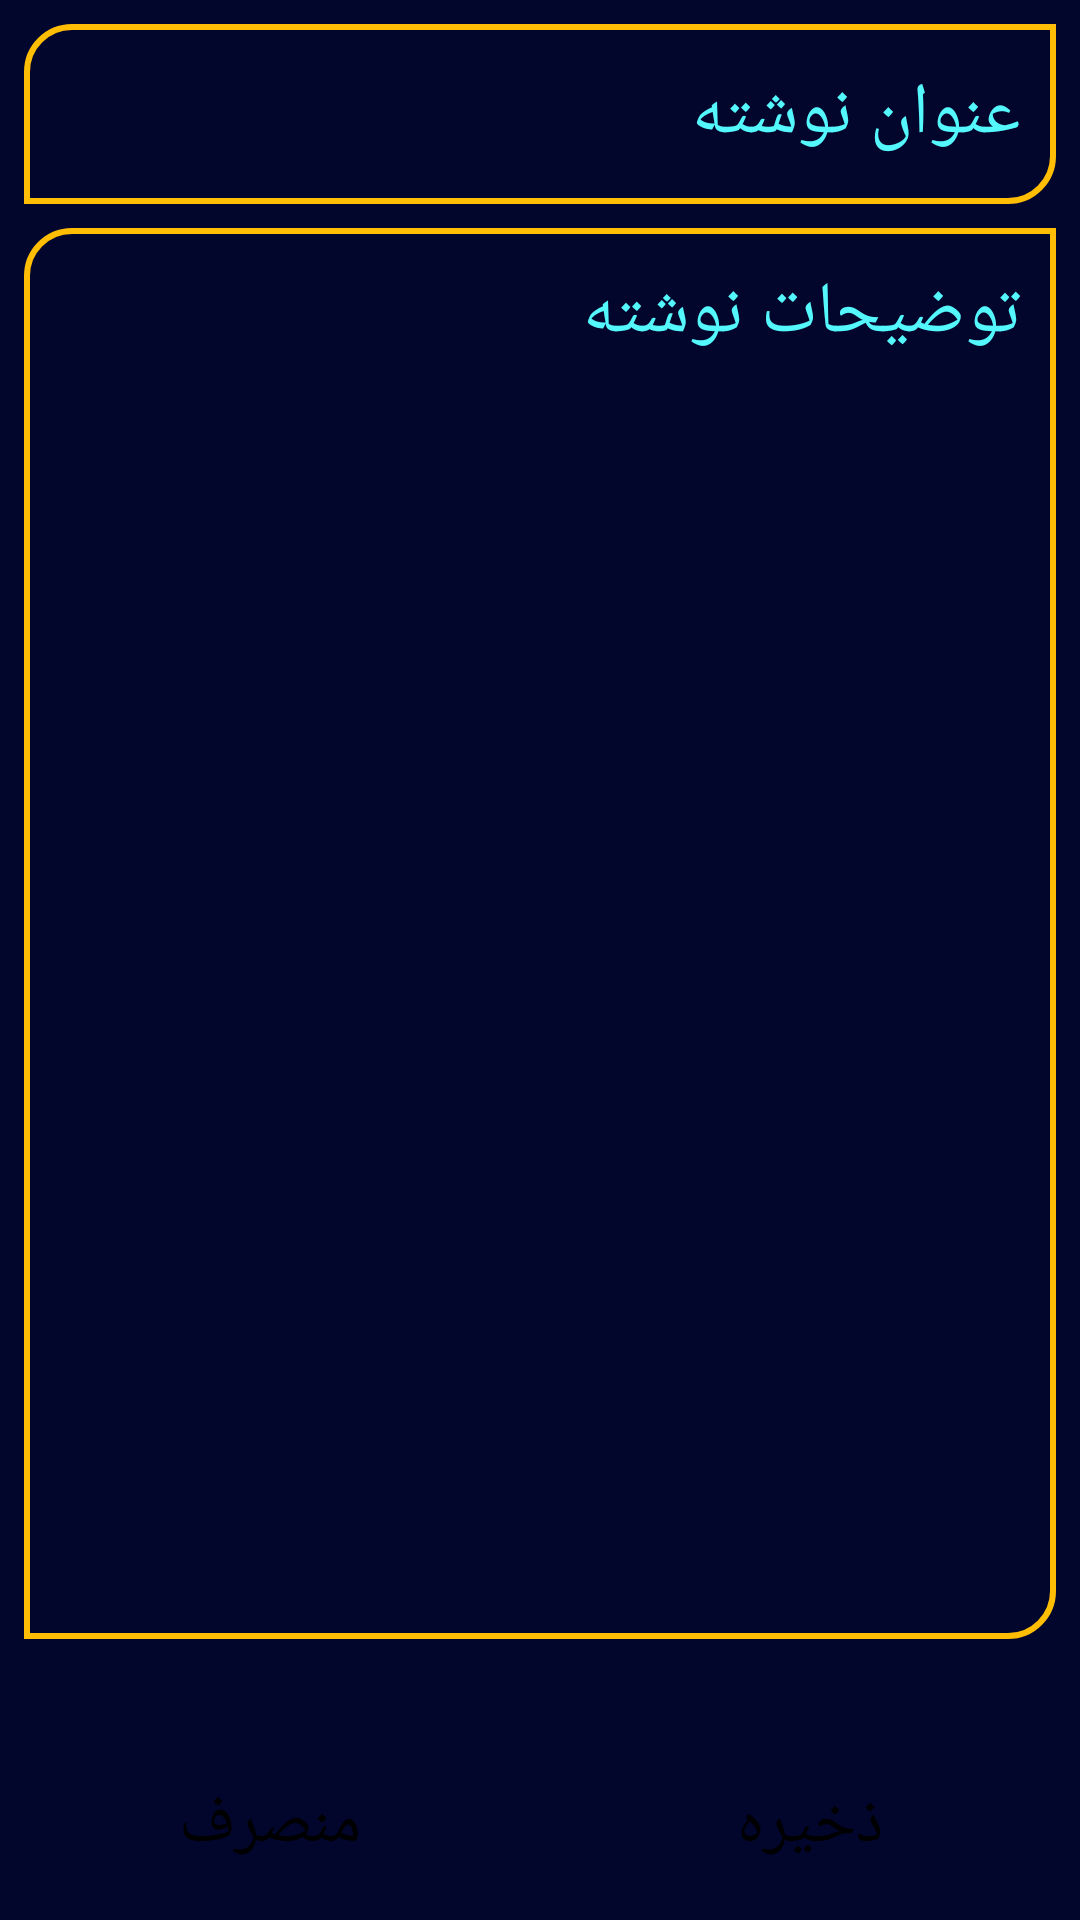

Android layout source for this screen:
<!-- AndroidManifest.xml: application theme Theme.NotesApp -->
<!-- res/layout/activity_add_notes.xml -->
<?xml version="1.0" encoding="utf-8"?>
<androidx.constraintlayout.widget.ConstraintLayout xmlns:android="http://schemas.android.com/apk/res/android"
    xmlns:app="http://schemas.android.com/apk/res-auto"
    xmlns:tools="http://schemas.android.com/tools"
    android:layout_width="match_parent"
    android:layout_height="match_parent"
    android:background="@color/colorDarkBlue700"
    tools:context=".ui.AddNotesActivity">

    <androidx.appcompat.widget.AppCompatEditText
        android:id="@+id/edt_title_notes"
        android:layout_width="match_parent"
        android:layout_height="60dp"
        android:layout_margin="8dp"
        android:background="@drawable/back_edit_text"
        android:hint="@string/title_notes"
        android:padding="12dp"
        android:textColor="@color/colorCyan"
        android:textColorHint="@color/colorCyan"
        android:textSize="24sp"
        app:layout_constraintEnd_toEndOf="parent"
        app:layout_constraintStart_toStartOf="parent"
        app:layout_constraintTop_toTopOf="parent" />

    <androidx.appcompat.widget.AppCompatEditText
        android:id="@+id/edt_detail_notes"
        android:layout_width="match_parent"
        android:layout_height="0dp"
        android:layout_margin="8dp"
        android:background="@drawable/back_edit_text"
        android:hint="@string/detail_notes"
        android:padding="12dp"
        android:textColor="@color/colorCyan"
        android:textColorHint="@color/colorCyan"
        android:textSize="24sp"
        android:gravity="start"
        app:layout_constraintBottom_toTopOf="@+id/txt_date"
        app:layout_constraintEnd_toEndOf="parent"
        app:layout_constraintStart_toStartOf="parent"
        app:layout_constraintTop_toBottomOf="@+id/edt_title_notes" />

    <TextView
        android:id="@+id/txt_date"
        android:layout_width="wrap_content"
        android:layout_height="wrap_content"
        android:layout_marginStart="8dp"
        android:textColor="@color/colorCyan"
        android:textColorHint="@color/colorCyan"
        android:textSize="16sp"
        app:layout_constraintBottom_toTopOf="@+id/linearLayout"
        app:layout_constraintEnd_toEndOf="parent"
        app:layout_constraintHorizontal_bias="0.0"
        app:layout_constraintStart_toStartOf="parent"
        tools:text="2023-12-15 17:48:00" />

    <LinearLayout
        android:id="@+id/linearLayout"
        android:layout_width="0dp"
        android:layout_height="wrap_content"
        app:layout_constraintBottom_toBottomOf="parent"
        app:layout_constraintEnd_toEndOf="parent"
        app:layout_constraintStart_toStartOf="parent">

        <Button
            android:id="@+id/btn_cancel"
            style="@style/Widget.AppCompat.ButtonBar"
            android:layout_width="0dp"
            android:layout_height="wrap_content"
            android:layout_margin="8dp"
            android:layout_weight="0.5"
            android:text="@string/cancel"
            android:textColor="@color/black"
            android:textSize="22sp" />

        <Button
            android:id="@+id/btn_save"
            style="@style/Widget.AppCompat.ButtonBar"
            android:layout_width="0dp"
            android:layout_height="wrap_content"
            android:layout_margin="8dp"
            android:layout_weight="0.5"
            android:text="@string/save"
            android:textColor="@color/black"
            android:textSize="22sp" />

    </LinearLayout>

</androidx.constraintlayout.widget.ConstraintLayout>
<!-- resources referenced by this layout -->
<resources>
  <color name="black">#FF000000</color>
  <color name="colorCyan">#54F7FC</color>
  <color name="colorDarkBlue700">#03062C</color>
  <!-- drawable back_edit_text (drawable) -->
  <?xml version="1.0" encoding="utf-8"?>
  <shape xmlns:android="http://schemas.android.com/apk/res/android">
  
      <solid android:color="@color/colorDarkBlue700" />
  
      <corners
          android:bottomRightRadius="15dp"
          android:topLeftRadius="15dp" />
  
      <stroke
          android:width="2dp"
          android:color="@color/colorYellow" />
  
  </shape>
  <string name="cancel">منصرف</string>
  <string name="detail_notes">توضیحات نوشته</string>
  <string name="save">ذخیره</string>
  <string name="title_notes">عنوان نوشته</string>
  <style name="Theme.NotesApp" parent="Theme.MaterialComponents.DayNight.NoActionBar">
          
          <item name="colorPrimary">@color/colorYellow</item>
          <item name="colorPrimaryVariant">@color/colorDarkBlue900</item>
          <item name="colorOnPrimary">@color/colorDarkBlue700</item>
          
          <item name="colorSecondary">@color/teal_200</item>
          <item name="colorSecondaryVariant">@color/teal_700</item>
          <item name="colorOnSecondary">@color/black</item>
          
          <item name="android:statusBarColor" tools:targetApi="l">?attr/colorPrimaryVariant</item>
          
      </style>
  <color name="colorYellow">#FFBE03</color>
  <color name="colorDarkBlue900">#010316</color>
  <color name="teal_200">#FF03DAC5</color>
  <color name="teal_700">#FF018786</color>
</resources>
